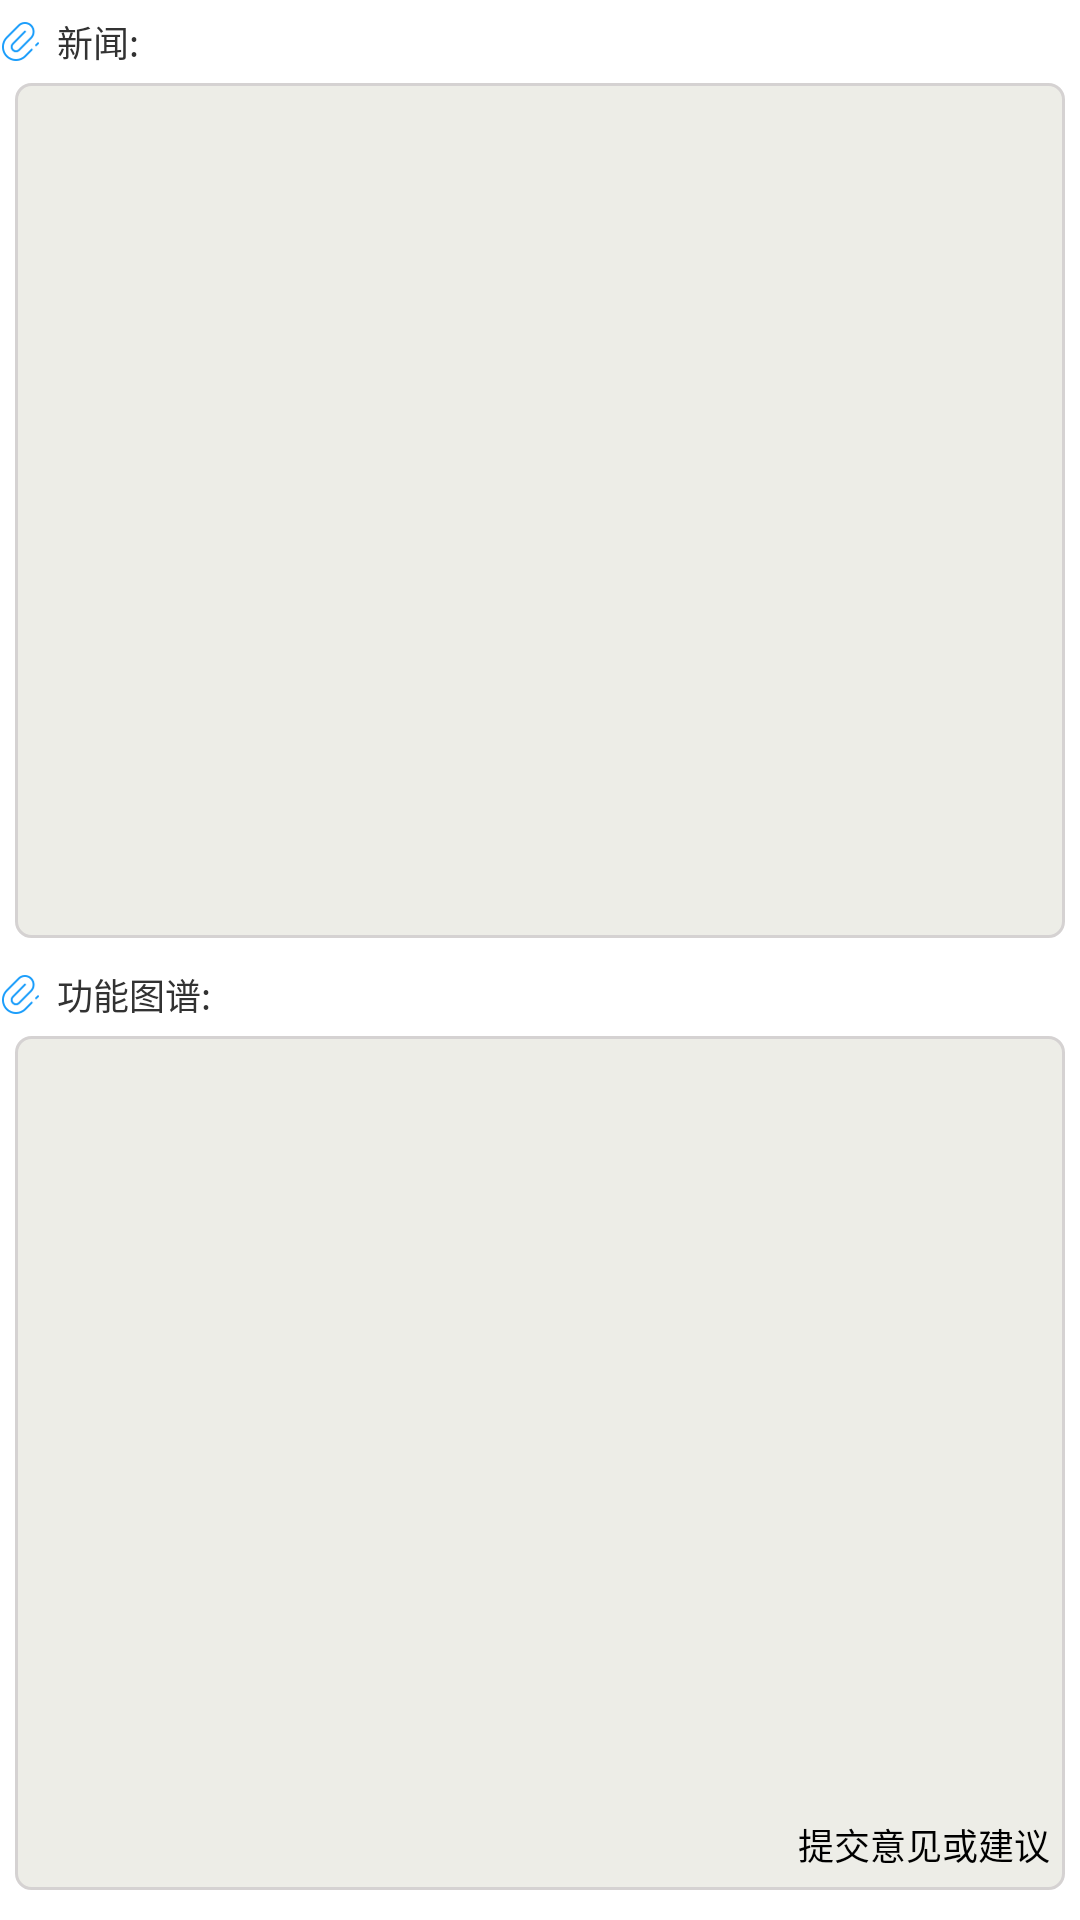

Here is an Android app screen rendered from its layout file. Give the layout XML and the strings, colors and styles it references.
<!-- AndroidManifest.xml: application theme AppTheme -->
<!-- res/layout/fragment_main.xml -->
<FrameLayout xmlns:android="http://schemas.android.com/apk/res/android"
    xmlns:tools="http://schemas.android.com/tools"
    android:layout_width="match_parent"
    android:layout_height="match_parent"
    tools:context="com.example.awx.MainFragment"
    android:paddingBottom="5dp">



    <LinearLayout
        android:layout_width="match_parent"
        android:layout_height="match_parent"
        android:orientation="vertical">

        <LinearLayout
            android:layout_width="match_parent"
            android:layout_height="match_parent"
            android:layout_weight="4"
            android:orientation="vertical"
            android:layout_marginTop="5dp">

            <TextView
                android:id="@+id/textView24"
                android:layout_width="wrap_content"
                android:layout_height="wrap_content"
                android:drawableLeft="@drawable/bie"
                android:drawablePadding="5dp"
                android:text="新闻:"
                android:textAppearance="?android:attr/textAppearanceSmall"
                android:textSize="12sp" />

            <ListView
                android:id="@+id/awx_news"
                android:layout_width="match_parent"
                android:layout_height="fill_parent"
                android:layout_margin="5dp"
                android:background="@drawable/rect_gray" />

        </LinearLayout>

        <RelativeLayout
            android:layout_width="match_parent"
            android:layout_height="match_parent"
            android:layout_weight="4"
            android:orientation="vertical"
            android:layout_marginTop="5dp">

            <TextView
                android:id="@+id/textView27"
                android:layout_width="wrap_content"
                android:layout_height="wrap_content"
                android:drawableLeft="@drawable/bie"
                android:drawablePadding="5dp"
                android:text="功能图谱:"
                android:textAppearance="?android:attr/textAppearanceSmall"
                android:textSize="12sp" />

            <LinearLayout
                android:orientation="vertical"
                android:layout_width="match_parent"
                android:layout_height="wrap_content"
                android:layout_margin="5dp"
                android:layout_below="@+id/textView27"
                android:layout_alignParentBottom="true"
                android:background="@drawable/rect_gray"></LinearLayout>

            <Button
                style="?android:attr/buttonStyleSmall"
                android:layout_width="wrap_content"
                android:layout_height="20dp"
                android:text="提交意见或建议"
                android:id="@+id/button"
                android:textSize="12sp"
                android:background="@null"
                android:layout_alignParentBottom="true"
                android:layout_alignParentRight="true"
                android:layout_marginBottom="10dp"
                android:layout_marginRight="10dp" />
        </RelativeLayout>

    </LinearLayout>
</FrameLayout>
<!-- resources referenced by this layout -->
<resources>
  <!-- drawable bie: png bitmap (drawable-xxhdpi, 1501 bytes) -->
  <!-- drawable rect_gray (drawable) -->
  <?xml version="1.0" encoding="utf-8"?>
  <shape xmlns:android="http://schemas.android.com/apk/res/android"
      android:shape="rectangle">
      
      <solid android:color="@color/gray"></solid>
  
      
      <stroke
          android:width="1dp"
          android:color="@color/light_back"></stroke>
  
      
      <corners android:radius="5dp" />
  
  </shape>
  <style name="AppTheme" parent="android:Theme.Holo.Light.NoActionBar">
      </style>
  <color name="gray">#edede7</color>
  <color name="light_back">#d5d2d2</color>
</resources>
